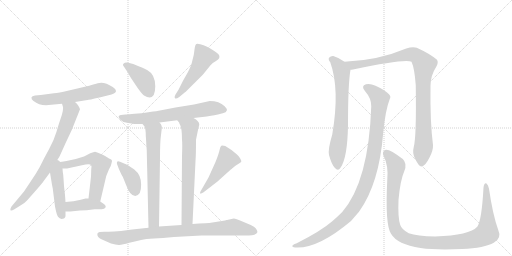
t = 0.00 s
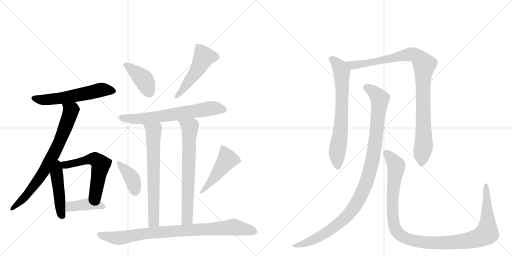
t = 2.71 s
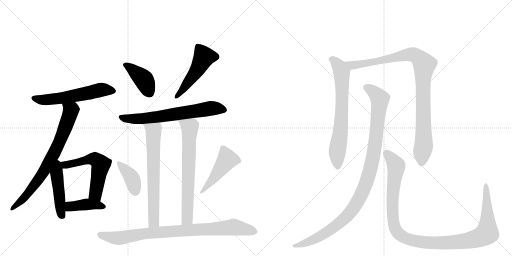
t = 5.41 s
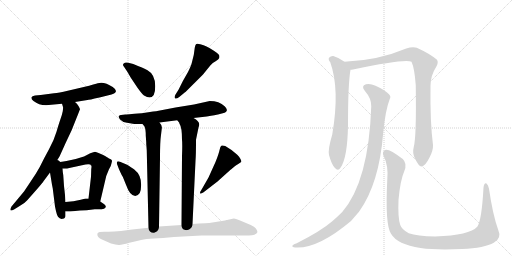
t = 8.12 s
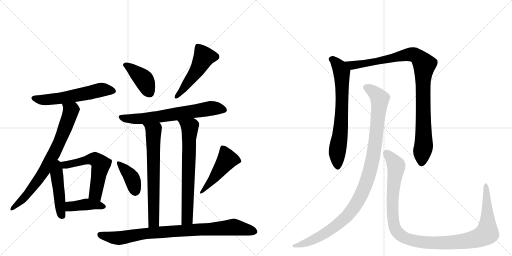
t = 10.83 s
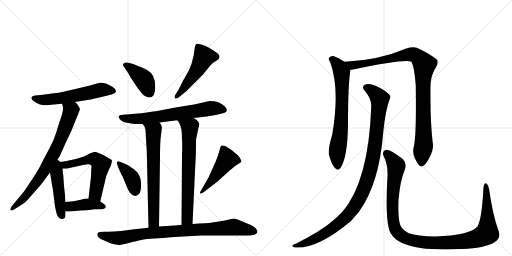
t = 13.54 s

The animated SVG that drew these frames (rendered in a browser with its animation timeline set to each time). Animation: 17 CSS @keyframes rules; one cycle of 13.54 s.

<svg version="1.1" viewBox="0 0 2048 1024" xmlns="http://www.w3.org/2000/svg">
  <g stroke="lightgray" stroke-dasharray="1,1" stroke-width="1" transform="scale(4, 4)">
    <line x1="0" y1="0" x2="256" y2="256"></line>
    <line x1="256" y1="0" x2="0" y2="256"></line>
    <line x1="128" y1="0" x2="128" y2="256"></line>
    <line x1="0" y1="128" x2="256" y2="128"></line>
    <line x1="256" y1="0" x2="512" y2="256"></line>
    <line x1="512" y1="0" x2="256" y2="256"></line>
    <line x1="384" y1="0" x2="384" y2="256"></line>
    <line x1="256" y1="128" x2="512" y2="128"></line>
  </g>
<g transform="scale(1, -1) translate(0, -850)">
   <style type="text/css">
    @keyframes keyframes0 {
      from {
       stroke: black;
       stroke-dashoffset: 574;
       stroke-width: 128;
       }
       65% {
       animation-timing-function: step-end;
       stroke: black;
       stroke-dashoffset: 0;
       stroke-width: 128;
       }
       to {
       stroke: black;
       stroke-width: 1024;
       }
       }
       #make-me-a-hanzi-animation-0 {
         animation: keyframes0 0.717122s both;
         animation-delay: 0.000000s;
         animation-timing-function: linear;
       }
    @keyframes keyframes1 {
      from {
       stroke: black;
       stroke-dashoffset: 756;
       stroke-width: 128;
       }
       71% {
       animation-timing-function: step-end;
       stroke: black;
       stroke-dashoffset: 0;
       stroke-width: 128;
       }
       to {
       stroke: black;
       stroke-width: 1024;
       }
       }
       #make-me-a-hanzi-animation-1 {
         animation: keyframes1 0.865234s both;
         animation-delay: 0.717122s;
         animation-timing-function: linear;
       }
    @keyframes keyframes2 {
      from {
       stroke: black;
       stroke-dashoffset: 461;
       stroke-width: 128;
       }
       60% {
       animation-timing-function: step-end;
       stroke: black;
       stroke-dashoffset: 0;
       stroke-width: 128;
       }
       to {
       stroke: black;
       stroke-width: 1024;
       }
       }
       #make-me-a-hanzi-animation-2 {
         animation: keyframes2 0.625163s both;
         animation-delay: 1.582357s;
         animation-timing-function: linear;
       }
    @keyframes keyframes3 {
      from {
       stroke: black;
       stroke-dashoffset: 586;
       stroke-width: 128;
       }
       66% {
       animation-timing-function: step-end;
       stroke: black;
       stroke-dashoffset: 0;
       stroke-width: 128;
       }
       to {
       stroke: black;
       stroke-width: 1024;
       }
       }
       #make-me-a-hanzi-animation-3 {
         animation: keyframes3 0.726888s both;
         animation-delay: 2.207520s;
         animation-timing-function: linear;
       }
    @keyframes keyframes4 {
      from {
       stroke: black;
       stroke-dashoffset: 409;
       stroke-width: 128;
       }
       57% {
       animation-timing-function: step-end;
       stroke: black;
       stroke-dashoffset: 0;
       stroke-width: 128;
       }
       to {
       stroke: black;
       stroke-width: 1024;
       }
       }
       #make-me-a-hanzi-animation-4 {
         animation: keyframes4 0.582845s both;
         animation-delay: 2.934408s;
         animation-timing-function: linear;
       }
    @keyframes keyframes5 {
      from {
       stroke: black;
       stroke-dashoffset: 404;
       stroke-width: 128;
       }
       57% {
       animation-timing-function: step-end;
       stroke: black;
       stroke-dashoffset: 0;
       stroke-width: 128;
       }
       to {
       stroke: black;
       stroke-width: 1024;
       }
       }
       #make-me-a-hanzi-animation-5 {
         animation: keyframes5 0.578776s both;
         animation-delay: 3.517253s;
         animation-timing-function: linear;
       }
    @keyframes keyframes6 {
      from {
       stroke: black;
       stroke-dashoffset: 499;
       stroke-width: 128;
       }
       62% {
       animation-timing-function: step-end;
       stroke: black;
       stroke-dashoffset: 0;
       stroke-width: 128;
       }
       to {
       stroke: black;
       stroke-width: 1024;
       }
       }
       #make-me-a-hanzi-animation-6 {
         animation: keyframes6 0.656087s both;
         animation-delay: 4.096029s;
         animation-timing-function: linear;
       }
    @keyframes keyframes7 {
      from {
       stroke: black;
       stroke-dashoffset: 670;
       stroke-width: 128;
       }
       69% {
       animation-timing-function: step-end;
       stroke: black;
       stroke-dashoffset: 0;
       stroke-width: 128;
       }
       to {
       stroke: black;
       stroke-width: 1024;
       }
       }
       #make-me-a-hanzi-animation-7 {
         animation: keyframes7 0.795247s both;
         animation-delay: 4.752116s;
         animation-timing-function: linear;
       }
    @keyframes keyframes8 {
      from {
       stroke: black;
       stroke-dashoffset: 685;
       stroke-width: 128;
       }
       69% {
       animation-timing-function: step-end;
       stroke: black;
       stroke-dashoffset: 0;
       stroke-width: 128;
       }
       to {
       stroke: black;
       stroke-width: 1024;
       }
       }
       #make-me-a-hanzi-animation-8 {
         animation: keyframes8 0.807454s both;
         animation-delay: 5.547363s;
         animation-timing-function: linear;
       }
    @keyframes keyframes9 {
      from {
       stroke: black;
       stroke-dashoffset: 694;
       stroke-width: 128;
       }
       69% {
       animation-timing-function: step-end;
       stroke: black;
       stroke-dashoffset: 0;
       stroke-width: 128;
       }
       to {
       stroke: black;
       stroke-width: 1024;
       }
       }
       #make-me-a-hanzi-animation-9 {
         animation: keyframes9 0.814779s both;
         animation-delay: 6.354818s;
         animation-timing-function: linear;
       }
    @keyframes keyframes10 {
      from {
       stroke: black;
       stroke-dashoffset: 392;
       stroke-width: 128;
       }
       56% {
       animation-timing-function: step-end;
       stroke: black;
       stroke-dashoffset: 0;
       stroke-width: 128;
       }
       to {
       stroke: black;
       stroke-width: 1024;
       }
       }
       #make-me-a-hanzi-animation-10 {
         animation: keyframes10 0.569010s both;
         animation-delay: 7.169596s;
         animation-timing-function: linear;
       }
    @keyframes keyframes11 {
      from {
       stroke: black;
       stroke-dashoffset: 474;
       stroke-width: 128;
       }
       61% {
       animation-timing-function: step-end;
       stroke: black;
       stroke-dashoffset: 0;
       stroke-width: 128;
       }
       to {
       stroke: black;
       stroke-width: 1024;
       }
       }
       #make-me-a-hanzi-animation-11 {
         animation: keyframes11 0.635742s both;
         animation-delay: 7.738607s;
         animation-timing-function: linear;
       }
    @keyframes keyframes12 {
      from {
       stroke: black;
       stroke-dashoffset: 892;
       stroke-width: 128;
       }
       74% {
       animation-timing-function: step-end;
       stroke: black;
       stroke-dashoffset: 0;
       stroke-width: 128;
       }
       to {
       stroke: black;
       stroke-width: 1024;
       }
       }
       #make-me-a-hanzi-animation-12 {
         animation: keyframes12 0.975911s both;
         animation-delay: 8.374349s;
         animation-timing-function: linear;
       }
    @keyframes keyframes13 {
      from {
       stroke: black;
       stroke-dashoffset: 703;
       stroke-width: 128;
       }
       70% {
       animation-timing-function: step-end;
       stroke: black;
       stroke-dashoffset: 0;
       stroke-width: 128;
       }
       to {
       stroke: black;
       stroke-width: 1024;
       }
       }
       #make-me-a-hanzi-animation-13 {
         animation: keyframes13 0.822103s both;
         animation-delay: 9.350260s;
         animation-timing-function: linear;
       }
    @keyframes keyframes14 {
      from {
       stroke: black;
       stroke-dashoffset: 990;
       stroke-width: 128;
       }
       76% {
       animation-timing-function: step-end;
       stroke: black;
       stroke-dashoffset: 0;
       stroke-width: 128;
       }
       to {
       stroke: black;
       stroke-width: 1024;
       }
       }
       #make-me-a-hanzi-animation-14 {
         animation: keyframes14 1.055664s both;
         animation-delay: 10.172363s;
         animation-timing-function: linear;
       }
    @keyframes keyframes15 {
      from {
       stroke: black;
       stroke-dashoffset: 1066;
       stroke-width: 128;
       }
       78% {
       animation-timing-function: step-end;
       stroke: black;
       stroke-dashoffset: 0;
       stroke-width: 128;
       }
       to {
       stroke: black;
       stroke-width: 1024;
       }
       }
       #make-me-a-hanzi-animation-15 {
         animation: keyframes15 1.117513s both;
         animation-delay: 11.228027s;
         animation-timing-function: linear;
       }
    @keyframes keyframes16 {
      from {
       stroke: black;
       stroke-dashoffset: 1154;
       stroke-width: 128;
       }
       79% {
       animation-timing-function: step-end;
       stroke: black;
       stroke-dashoffset: 0;
       stroke-width: 128;
       }
       to {
       stroke: black;
       stroke-width: 1024;
       }
       }
       #make-me-a-hanzi-animation-16 {
         animation: keyframes16 1.189128s both;
         animation-delay: 12.345540s;
         animation-timing-function: linear;
       }
</style>
<path d="M 300 442 L 350 450 Q 354 450 398 460 L 446 472 Q 479 482 451 502 Q 415 526 391 517 Q 383 514 335 502 L 271 487 Q 235 479 216 477 L 163 470 L 140 468 Q 128 466 126 461 Q 124 453 134 446 Q 155 429 184 429 L 248 435 L 300 442 Z" fill="lightgray"></path> 
<path d="M 223 200 L 238 224 Q 240 228 262 277 L 287 330 Q 319 410 320 413 Q 320 415 314 426 Q 308 436 300 442 C 279 464 240 464 248 435 L 252 422 Q 253 420 251 405 Q 248 390 242 374 Q 236 357 226 323 Q 216 289 196 253 Q 176 217 159 182 Q 143 153 124 126 L 96 84 L 46 24 Q 40 14 42 9 Q 46 6 56 12 L 77 25 Q 98 36 108 48 Q 167 114 174 125 L 200 160 L 223 200 Z" fill="lightgray"></path> 
<path d="M 200 160 L 208 111 L 211 96 L 220 24 Q 227 -12 233 -18 Q 238 -24 246 -26 L 256 -24 Q 261 -21 262 -15 L 262 4 L 262 42 L 260 70 L 256 106 L 253 150 Q 251 158 250 176 C 247 226 190 224 200 160 Z" fill="lightgray"></path> 
<path d="M 250 176 L 268 176 L 328 189 Q 361 198 365 188 Q 367 185 365 174 L 364 143 L 354 56 C 351 26 394 15 401 44 L 417 112 Q 422 146 436 173 L 443 186 Q 448 203 448 207 Q 447 211 441 214 Q 435 216 432 219 Q 429 221 422 225 Q 415 229 399 236 Q 383 243 380 243 Q 376 242 361 237 L 336 224 Q 334 223 326 221 L 303 214 L 266 206 Q 251 204 223 200 C 193 196 220 176 250 176 Z" fill="lightgray"></path> 
<path d="M 320 8 Q 344 8 379 13 L 407 13 Q 418 13 422 20 Q 426 26 417 33 L 401 44 L 354 56 L 342 56 L 323 51 Q 295 44 262 42 C 232 40 232 4 262 4 L 281 4 L 320 8 Z" fill="lightgray"></path> 
<path d="M 621 505 Q 621 552 590 569 Q 574 578 533 594 L 513 599 Q 501 602 496 597 Q 488 592 496 583 L 510 562 L 522 541 L 550 499 Q 568 474 576 468 Q 621 442 621 505 Z" fill="lightgray"></path> 
<path d="M 740 481 L 742 482 Q 777 517 812 552 L 842 589 Q 850 599 862.5 605.5 Q 875 612 877 618 Q 879 627 875.5 631.5 Q 872 636 857 646 Q 842 656 836 659 L 824 665 Q 816 670 801 673.5 Q 786 677 784 673 Q 781 671 779 659 L 775 630 L 767 598 Q 764 586 752 562 L 732 527 L 714 491 L 702 472 Q 696 461 700 457 Q 704 453 717 462 L 740 481 Z" fill="lightgray"></path> 
<path d="M 774 378 L 827 384 Q 865 390 872 392 L 891 397 Q 920 405 898.5 425.5 Q 877 446 839 446 L 776 432 L 702 420 L 629 406 Q 627 406 567 397 Q 502 392 501 392 L 484 390 Q 479 390 475.5 386 Q 472 382 481.5 371.5 Q 491 361 508 359 L 537 354 L 570 354 L 638 360 L 709 369 L 774 378 Z" fill="lightgray"></path> 
<path d="M 570 354 L 578 344 Q 583 334 583 308 L 585 280 L 585 274 L 586 262 L 587 248 L 594 -61 C 595 -91 636 -86 636 -56 L 640 219 Q 640 284 644 310 L 647 335 Q 650 347 638 360 C 621 385 552 378 570 354 Z" fill="lightgray"></path> 
<path d="M 794 340 Q 797 348 797 352 Q 797 366 774 378 C 749 394 692 394 709 369 L 717 359 Q 717 356 719 353 Q 728 340 728 291 Q 730 276 728 225 L 726 -50 C 726 -80 769 -76 770 -46 L 782 206 Q 784 230 784 291 L 794 340 Z" fill="lightgray"></path> 
<path d="M 480 203 Q 470 207 468 202 Q 467 198 468 194 L 476 173 Q 488 146 491 143 L 504 111 Q 520 66 541 66 Q 551 66 559 78 Q 565 92 564.5 112.5 Q 564 133 558 146.5 Q 552 160 536 173 Q 512 189 506 192 L 480 203 Z" fill="lightgray"></path> 
<path d="M 870 124 L 921 170 Q 923 172 926.5 174.5 Q 930 177 931 178 Q 932 179 938 184.5 Q 944 190 953 194.5 Q 962 199 964.5 202 Q 967 205 962 214.5 Q 957 224 949 231 L 926 250 L 901 266 Q 890 270 885 267 Q 881 264 878 249.5 Q 875 235 862 202 L 834 140 Q 830 133 826 126 L 803 86 Q 799 82 801 76 Q 803 74 813 80 L 870 124 Z" fill="lightgray"></path> 
<path d="M 594 -61 L 529 -68 L 484 -74 Q 454 -77 434 -77 L 418 -77 Q 394 -77 391 -82 Q 384 -97 408 -108 L 444 -124 Q 465 -130 477 -129.5 Q 489 -129 517.5 -121 Q 546 -113 564.5 -109.5 Q 583 -106 616 -104 Q 649 -102 696 -98 L 806 -92 L 981 -92 Q 1025 -92 1029 -80 Q 1031 -76 1025.5 -66.5 Q 1020 -57 1003 -50 L 965 -34 Q 944 -25 935 -24 L 908 -30 L 906 -30 Q 904 -31 900 -32 L 837 -42 L 821 -43 Q 797 -44 770 -46 L 726 -50 L 636 -56 L 594 -61 Z" fill="lightgray"></path> 
<path d="M 1378 603 Q 1357 619 1333 626 Q 1323 627 1316 619 Q 1312 612 1321 601 Q 1360 493 1329 312 Q 1311 252 1316 230 Q 1326 193 1339 179 Q 1352 164 1362 179 Q 1390 218 1392 350 Q 1392 515 1402 571 C 1404 585 1403 586 1378 603 Z" fill="lightgray"></path> 
<path d="M 1655 262 Q 1648 237 1661 214 Q 1676 183 1686 184 Q 1701 185 1718 220 Q 1733 248 1732 270 Q 1720 363 1722 506 Q 1722 548 1745 583 Q 1755 601 1748 611 Q 1718 636 1667 659 Q 1651 665 1625 656 Q 1511 608 1378 603 C 1348 601 1372 566 1402 571 Q 1406 571 1412 572 Q 1623 617 1646 603 Q 1658 578 1663 509 Q 1666 301 1655 262 Z" fill="lightgray"></path> 
<path d="M 1485 425 Q 1475 125 1369 2 Q 1351 -16 1329 -35 Q 1284 -74 1187 -123 Q 1174 -127 1170 -132 Q 1166 -138 1181 -140 Q 1271 -146 1404 -34 L 1436 3 Q 1517 115 1533 321 Q 1542 411 1559 454 Q 1565 464 1556 473 Q 1538 491 1502 507 Q 1481 517 1464 513 Q 1443 506 1459 487 Q 1486 456 1485 425 Z" fill="lightgray"></path> 
<path d="M 1993 -70 Q 1971 -9 1956 95 Q 1953 111 1946 116 Q 1937 120 1934 100 Q 1927 -32 1909 -57 Q 1879 -91 1741 -96 Q 1668 -95 1635 -83 Q 1607 -68 1601 -50 Q 1591 -22 1594 50 Q 1601 129 1617 165 Q 1630 196 1611 214 Q 1559 254 1543 251 Q 1527 245 1534 227 Q 1555 187 1549 129 Q 1540 -49 1564 -85 Q 1589 -128 1682 -142 Q 1746 -151 1848 -146 Q 1939 -142 1975 -121 Q 2008 -103 1993 -70 Z" fill="lightgray"></path> 
      <clipPath id="make-me-a-hanzi-clip-0">
      <path d="M 300 442 L 350 450 Q 354 450 398 460 L 446 472 Q 479 482 451 502 Q 415 526 391 517 Q 383 514 335 502 L 271 487 Q 235 479 216 477 L 163 470 L 140 468 Q 128 466 126 461 Q 124 453 134 446 Q 155 429 184 429 L 248 435 L 300 442 Z" fill="lightgray"></path>
      </clipPath>
      <path clip-path="url(#make-me-a-hanzi-clip-0)" d="M 136 458 L 179 450 L 290 465 L 403 491 L 449 487 " fill="none" id="make-me-a-hanzi-animation-0" stroke-dasharray="446 892" stroke-linecap="round"></path>

      <clipPath id="make-me-a-hanzi-clip-1">
      <path d="M 223 200 L 238 224 Q 240 228 262 277 L 287 330 Q 319 410 320 413 Q 320 415 314 426 Q 308 436 300 442 C 279 464 240 464 248 435 L 252 422 Q 253 420 251 405 Q 248 390 242 374 Q 236 357 226 323 Q 216 289 196 253 Q 176 217 159 182 Q 143 153 124 126 L 96 84 L 46 24 Q 40 14 42 9 Q 46 6 56 12 L 77 25 Q 98 36 108 48 Q 167 114 174 125 L 200 160 L 223 200 Z" fill="lightgray"></path>
      </clipPath>
      <path clip-path="url(#make-me-a-hanzi-clip-1)" d="M 255 430 L 283 407 L 227 257 L 178 168 L 119 84 L 48 15 " fill="none" id="make-me-a-hanzi-animation-1" stroke-dasharray="628 1256" stroke-linecap="round"></path>

      <clipPath id="make-me-a-hanzi-clip-2">
      <path d="M 200 160 L 208 111 L 211 96 L 220 24 Q 227 -12 233 -18 Q 238 -24 246 -26 L 256 -24 Q 261 -21 262 -15 L 262 4 L 262 42 L 260 70 L 256 106 L 253 150 Q 251 158 250 176 C 247 226 190 224 200 160 Z" fill="lightgray"></path>
      </clipPath>
      <path clip-path="url(#make-me-a-hanzi-clip-2)" d="M 223 191 L 241 18 L 249 -12 " fill="none" id="make-me-a-hanzi-animation-2" stroke-dasharray="333 666" stroke-linecap="round"></path>

      <clipPath id="make-me-a-hanzi-clip-3">
      <path d="M 250 176 L 268 176 L 328 189 Q 361 198 365 188 Q 367 185 365 174 L 364 143 L 354 56 C 351 26 394 15 401 44 L 417 112 Q 422 146 436 173 L 443 186 Q 448 203 448 207 Q 447 211 441 214 Q 435 216 432 219 Q 429 221 422 225 Q 415 229 399 236 Q 383 243 380 243 Q 376 242 361 237 L 336 224 Q 334 223 326 221 L 303 214 L 266 206 Q 251 204 223 200 C 193 196 220 176 250 176 Z" fill="lightgray"></path>
      </clipPath>
      <path clip-path="url(#make-me-a-hanzi-clip-3)" d="M 232 201 L 255 190 L 365 215 L 393 204 L 403 192 L 382 76 L 397 52 " fill="none" id="make-me-a-hanzi-animation-3" stroke-dasharray="458 916" stroke-linecap="round"></path>

      <clipPath id="make-me-a-hanzi-clip-4">
      <path d="M 320 8 Q 344 8 379 13 L 407 13 Q 418 13 422 20 Q 426 26 417 33 L 401 44 L 354 56 L 342 56 L 323 51 Q 295 44 262 42 C 232 40 232 4 262 4 L 281 4 L 320 8 Z" fill="lightgray"></path>
      </clipPath>
      <path clip-path="url(#make-me-a-hanzi-clip-4)" d="M 267 10 L 280 23 L 348 33 L 413 24 " fill="none" id="make-me-a-hanzi-animation-4" stroke-dasharray="281 562" stroke-linecap="round"></path>

      <clipPath id="make-me-a-hanzi-clip-5">
      <path d="M 621 505 Q 621 552 590 569 Q 574 578 533 594 L 513 599 Q 501 602 496 597 Q 488 592 496 583 L 510 562 L 522 541 L 550 499 Q 568 474 576 468 Q 621 442 621 505 Z" fill="lightgray"></path>
      </clipPath>
      <path clip-path="url(#make-me-a-hanzi-clip-5)" d="M 503 590 L 576 531 L 598 481 " fill="none" id="make-me-a-hanzi-animation-5" stroke-dasharray="276 552" stroke-linecap="round"></path>

      <clipPath id="make-me-a-hanzi-clip-6">
      <path d="M 740 481 L 742 482 Q 777 517 812 552 L 842 589 Q 850 599 862.5 605.5 Q 875 612 877 618 Q 879 627 875.5 631.5 Q 872 636 857 646 Q 842 656 836 659 L 824 665 Q 816 670 801 673.5 Q 786 677 784 673 Q 781 671 779 659 L 775 630 L 767 598 Q 764 586 752 562 L 732 527 L 714 491 L 702 472 Q 696 461 700 457 Q 704 453 717 462 L 740 481 Z" fill="lightgray"></path>
      </clipPath>
      <path clip-path="url(#make-me-a-hanzi-clip-6)" d="M 864 623 L 816 622 L 787 567 L 727 485 L 704 464 " fill="none" id="make-me-a-hanzi-animation-6" stroke-dasharray="371 742" stroke-linecap="round"></path>

      <clipPath id="make-me-a-hanzi-clip-7">
      <path d="M 774 378 L 827 384 Q 865 390 872 392 L 891 397 Q 920 405 898.5 425.5 Q 877 446 839 446 L 776 432 L 702 420 L 629 406 Q 627 406 567 397 Q 502 392 501 392 L 484 390 Q 479 390 475.5 386 Q 472 382 481.5 371.5 Q 491 361 508 359 L 537 354 L 570 354 L 638 360 L 709 369 L 774 378 Z" fill="lightgray"></path>
      </clipPath>
      <path clip-path="url(#make-me-a-hanzi-clip-7)" d="M 483 381 L 565 375 L 846 417 L 893 412 " fill="none" id="make-me-a-hanzi-animation-7" stroke-dasharray="542 1084" stroke-linecap="round"></path>

      <clipPath id="make-me-a-hanzi-clip-8">
      <path d="M 570 354 L 578 344 Q 583 334 583 308 L 585 280 L 585 274 L 586 262 L 587 248 L 594 -61 C 595 -91 636 -86 636 -56 L 640 219 Q 640 284 644 310 L 647 335 Q 650 347 638 360 C 621 385 552 378 570 354 Z" fill="lightgray"></path>
      </clipPath>
      <path clip-path="url(#make-me-a-hanzi-clip-8)" d="M 577 351 L 614 326 L 615 -33 L 600 -53 " fill="none" id="make-me-a-hanzi-animation-8" stroke-dasharray="557 1114" stroke-linecap="round"></path>

      <clipPath id="make-me-a-hanzi-clip-9">
      <path d="M 794 340 Q 797 348 797 352 Q 797 366 774 378 C 749 394 692 394 709 369 L 717 359 Q 717 356 719 353 Q 728 340 728 291 Q 730 276 728 225 L 726 -50 C 726 -80 769 -76 770 -46 L 782 206 Q 784 230 784 291 L 794 340 Z" fill="lightgray"></path>
      </clipPath>
      <path clip-path="url(#make-me-a-hanzi-clip-9)" d="M 716 366 L 759 341 L 749 -21 L 733 -42 " fill="none" id="make-me-a-hanzi-animation-9" stroke-dasharray="566 1132" stroke-linecap="round"></path>

      <clipPath id="make-me-a-hanzi-clip-10">
      <path d="M 480 203 Q 470 207 468 202 Q 467 198 468 194 L 476 173 Q 488 146 491 143 L 504 111 Q 520 66 541 66 Q 551 66 559 78 Q 565 92 564.5 112.5 Q 564 133 558 146.5 Q 552 160 536 173 Q 512 189 506 192 L 480 203 Z" fill="lightgray"></path>
      </clipPath>
      <path clip-path="url(#make-me-a-hanzi-clip-10)" d="M 474 198 L 526 139 L 541 84 " fill="none" id="make-me-a-hanzi-animation-10" stroke-dasharray="264 528" stroke-linecap="round"></path>

      <clipPath id="make-me-a-hanzi-clip-11">
      <path d="M 870 124 L 921 170 Q 923 172 926.5 174.5 Q 930 177 931 178 Q 932 179 938 184.5 Q 944 190 953 194.5 Q 962 199 964.5 202 Q 967 205 962 214.5 Q 957 224 949 231 L 926 250 L 901 266 Q 890 270 885 267 Q 881 264 878 249.5 Q 875 235 862 202 L 834 140 Q 830 133 826 126 L 803 86 Q 799 82 801 76 Q 803 74 813 80 L 870 124 Z" fill="lightgray"></path>
      </clipPath>
      <path clip-path="url(#make-me-a-hanzi-clip-11)" d="M 890 260 L 907 211 L 853 134 L 806 80 " fill="none" id="make-me-a-hanzi-animation-11" stroke-dasharray="346 692" stroke-linecap="round"></path>

      <clipPath id="make-me-a-hanzi-clip-12">
      <path d="M 594 -61 L 529 -68 L 484 -74 Q 454 -77 434 -77 L 418 -77 Q 394 -77 391 -82 Q 384 -97 408 -108 L 444 -124 Q 465 -130 477 -129.5 Q 489 -129 517.5 -121 Q 546 -113 564.5 -109.5 Q 583 -106 616 -104 Q 649 -102 696 -98 L 806 -92 L 981 -92 Q 1025 -92 1029 -80 Q 1031 -76 1025.5 -66.5 Q 1020 -57 1003 -50 L 965 -34 Q 944 -25 935 -24 L 908 -30 L 906 -30 Q 904 -31 900 -32 L 837 -42 L 821 -43 Q 797 -44 770 -46 L 726 -50 L 636 -56 L 594 -61 Z" fill="lightgray"></path>
      </clipPath>
      <path clip-path="url(#make-me-a-hanzi-clip-12)" d="M 399 -89 L 474 -102 L 645 -78 L 934 -58 L 1024 -74 L 1024 -80 " fill="none" id="make-me-a-hanzi-animation-12" stroke-dasharray="764 1528" stroke-linecap="round"></path>

      <clipPath id="make-me-a-hanzi-clip-13">
      <path d="M 1378 603 Q 1357 619 1333 626 Q 1323 627 1316 619 Q 1312 612 1321 601 Q 1360 493 1329 312 Q 1311 252 1316 230 Q 1326 193 1339 179 Q 1352 164 1362 179 Q 1390 218 1392 350 Q 1392 515 1402 571 C 1404 585 1403 586 1378 603 Z" fill="lightgray"></path>
      </clipPath>
      <path clip-path="url(#make-me-a-hanzi-clip-13)" d="M 1326 614 L 1357 584 L 1367 562 L 1367 384 L 1348 231 L 1351 184 " fill="none" id="make-me-a-hanzi-animation-13" stroke-dasharray="575 1150" stroke-linecap="round"></path>

      <clipPath id="make-me-a-hanzi-clip-14">
      <path d="M 1655 262 Q 1648 237 1661 214 Q 1676 183 1686 184 Q 1701 185 1718 220 Q 1733 248 1732 270 Q 1720 363 1722 506 Q 1722 548 1745 583 Q 1755 601 1748 611 Q 1718 636 1667 659 Q 1651 665 1625 656 Q 1511 608 1378 603 C 1348 601 1372 566 1402 571 Q 1406 571 1412 572 Q 1623 617 1646 603 Q 1658 578 1663 509 Q 1666 301 1655 262 Z" fill="lightgray"></path>
      </clipPath>
      <path clip-path="url(#make-me-a-hanzi-clip-14)" d="M 1386 601 L 1409 588 L 1423 588 L 1640 633 L 1663 629 L 1687 606 L 1697 592 L 1691 522 L 1695 272 L 1686 195 " fill="none" id="make-me-a-hanzi-animation-14" stroke-dasharray="862 1724" stroke-linecap="round"></path>

      <clipPath id="make-me-a-hanzi-clip-15">
      <path d="M 1485 425 Q 1475 125 1369 2 Q 1351 -16 1329 -35 Q 1284 -74 1187 -123 Q 1174 -127 1170 -132 Q 1166 -138 1181 -140 Q 1271 -146 1404 -34 L 1436 3 Q 1517 115 1533 321 Q 1542 411 1559 454 Q 1565 464 1556 473 Q 1538 491 1502 507 Q 1481 517 1464 513 Q 1443 506 1459 487 Q 1486 456 1485 425 Z" fill="lightgray"></path>
      </clipPath>
      <path clip-path="url(#make-me-a-hanzi-clip-15)" d="M 1466 499 L 1499 479 L 1519 449 L 1496 241 L 1479 161 L 1455 92 L 1405 6 L 1336 -60 L 1243 -114 L 1177 -134 " fill="none" id="make-me-a-hanzi-animation-15" stroke-dasharray="938 1876" stroke-linecap="round"></path>

      <clipPath id="make-me-a-hanzi-clip-16">
      <path d="M 1993 -70 Q 1971 -9 1956 95 Q 1953 111 1946 116 Q 1937 120 1934 100 Q 1927 -32 1909 -57 Q 1879 -91 1741 -96 Q 1668 -95 1635 -83 Q 1607 -68 1601 -50 Q 1591 -22 1594 50 Q 1601 129 1617 165 Q 1630 196 1611 214 Q 1559 254 1543 251 Q 1527 245 1534 227 Q 1555 187 1549 129 Q 1540 -49 1564 -85 Q 1589 -128 1682 -142 Q 1746 -151 1848 -146 Q 1939 -142 1975 -121 Q 2008 -103 1993 -70 Z" fill="lightgray"></path>
      </clipPath>
      <path clip-path="url(#make-me-a-hanzi-clip-16)" d="M 1546 237 L 1582 195 L 1585 183 L 1569 49 L 1577 -53 L 1592 -82 L 1628 -106 L 1715 -121 L 1803 -120 L 1891 -108 L 1944 -86 L 1950 -33 L 1944 108 " fill="none" id="make-me-a-hanzi-animation-16" stroke-dasharray="1026 2052" stroke-linecap="round"></path>

</g>
</svg>
